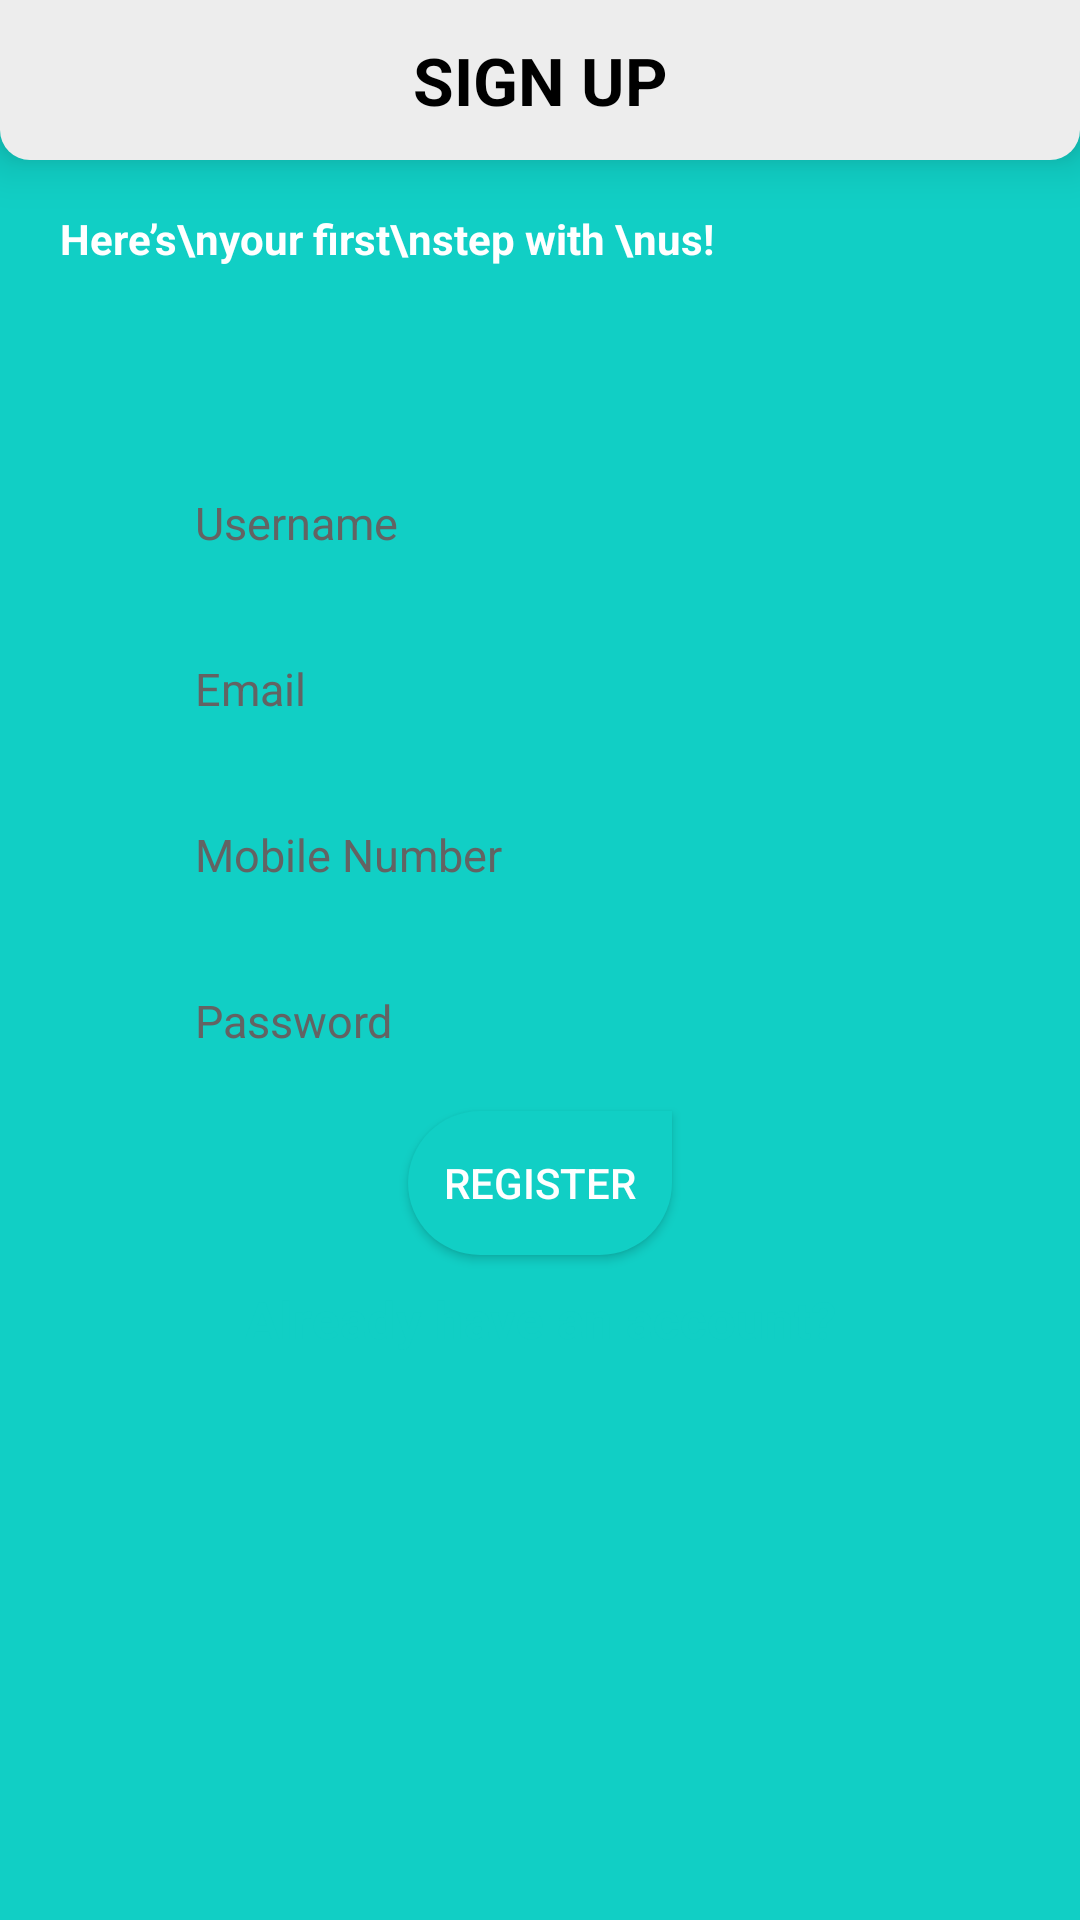

Reconstruct the res/layout file that produces this screen, plus the resources it refers to.
<!-- AndroidManifest.xml: application theme Theme.WirelessCarCharging -->
<!-- res/layout/activity_register.xml -->
<?xml version="1.0" encoding="utf-8"?>
<RelativeLayout xmlns:android="http://schemas.android.com/apk/res/android"
    xmlns:app="http://schemas.android.com/apk/res-auto"
    xmlns:tools="http://schemas.android.com/tools"
    android:layout_width="match_parent"
    android:layout_height="match_parent"
    android:background="@color/register_bk_color"
    tools:context=".register">

    <TextView
        android:layout_width="match_parent"
        android:layout_height="wrap_content"
        android:background="@drawable/menubar"
        android:elevation="10dp"
        android:gravity="center"
        android:id="@+id/txt"
        android:padding="12dp"
        android:text="SIGN UP"
        android:textColor="@color/black"
        android:textSize="22dp"
        android:textStyle="bold"

        />

    <ScrollView
        android:layout_width="match_parent"
        android:layout_height="match_parent"
        android:layout_below="@+id/txt"
        android:layout_marginTop="30dp"
        android:layout_alignParentTop="true">

        <LinearLayout
            android:layout_width="match_parent"
            android:layout_height="wrap_content"
            android:layout_marginTop="20dp"
            android:orientation="vertical"
            android:padding="20dp">

            <RelativeLayout
                android:layout_width="match_parent"
                android:layout_height="wrap_content">

                <TextView
                    style="@style/viewParent.headerText.NoMode"
                    android:layout_alignParentLeft="true"
                    android:layout_centerVertical="true"
                    android:text="Here’s\nyour first\nstep with \nus! "
                    android:textColor="@color/whiteTextColor" />

                <ImageView
                    android:layout_width="wrap_content"
                    android:layout_height="wrap_content"
                    android:layout_alignParentTop="true"
                    android:layout_alignParentRight="true"
                    android:src="@drawable/ic_login_hero" />
            </RelativeLayout>

            <LinearLayout
                android:layout_width="match_parent"
                android:layout_height="wrap_content"
                android:layout_marginTop="30dp"
                android:background="@drawable/registerbuttons"
                android:orientation="vertical"
                android:padding="15dp"
                app:cardBackgroundColor="@color/whiteTextColor"
                app:cardCornerRadius="10dp">

                <LinearLayout
                    android:layout_width="match_parent"
                    android:layout_height="wrap_content"
                    android:layout_margin="10dp"
                    android:orientation="vertical"
                    android:padding="10dp">

                    <EditText
                        android:id="@+id/editTextName"
                        style="@style/modifiedEditText"
                        android:hint="Username"
                        android:inputType="textPersonName"
                        android:maxLines="1"
                        android:padding="10dp"
                        android:textColor="@color/black"
                        android:textColorHint="#636363"
                        android:textSize="15dp" />


                    <EditText
                        android:id="@+id/editTextEmail"
                        style="@style/modifiedEditText"
                        android:layout_marginTop="15dp"
                        android:hint="@string/login_email_hint"
                        android:inputType="textEmailAddress"
                        android:maxLines="1"
                        android:padding="10dp"
                        android:textColor="@color/black"
                        android:textColorHint="#636363"
                        android:textSize="15dp" />

                    <EditText
                        android:id="@+id/editTextMobile"
                        style="@style/modifiedEditText"
                        android:layout_marginTop="15dp"
                        android:hint="Mobile Number"
                        android:inputType="phone"
                        android:maxLines="1"
                        android:padding="10dp"
                        android:textColor="@color/black"
                        android:textColorHint="#636363"
                        android:textSize="15dp" />

                    <EditText
                        android:id="@+id/editTextPassword"
                        style="@style/modifiedEditText"
                        android:layout_marginTop="15dp"
                        android:hint="@string/login_password_hint"
                        android:inputType="textPassword"
                        android:maxLines="1"
                        android:padding="10dp"
                        android:textColor="@color/black"
                        android:textColorHint="#636363"
                        android:textSize="15dp" />

                    <Button
                        android:id="@+id/register"
                        android:layout_width="wrap_content"
                        android:layout_height="wrap_content"
                        android:layout_gravity="center"
                        android:layout_marginTop="10dp"
                        android:background="@drawable/loginbutton"
                        android:text="Register"
                        android:textColor="@color/white" />


                    <TextView
                        android:id="@+id/account"
                        style="@style/parent"
                        android:layout_marginTop="10dp"
                        android:onClick="onLoginClick"
                        android:text="Already have an account?"
                        android:textAlignment="center"
                        android:textColor="@color/themeColor"
                        android:textSize="17sp"
                        android:textStyle="bold" />

                </LinearLayout>
            </LinearLayout>




















































        </LinearLayout>
    </ScrollView>

</RelativeLayout>
<!-- resources referenced by this layout -->
<resources>
  <color name="black">#FF000000</color>
  <color name="register_bk_color">#11CFC5</color>
  <color name="themeColor">#11CFC5</color>
  <color name="white">#FFFFFFFF</color>
  <color name="whiteTextColor">#fff</color>
  <!-- drawable loginbutton (drawable) -->
  <?xml version="1.0" encoding="utf-8"?>
  <shape xmlns:android="http://schemas.android.com/apk/res/android">
  
      <solid android:color="@color/register_bk_color"></solid>
      <corners android:bottomLeftRadius="50dp" android:topLeftRadius="50dp" android:bottomRightRadius="50dp"></corners>
  
  </shape>
  <!-- drawable menubar (drawable) -->
  <?xml version="1.0" encoding="utf-8"?>
  <shape xmlns:android="http://schemas.android.com/apk/res/android">
  
      <solid android:color="#ededed"/>
      <corners android:bottomLeftRadius="10dp" android:bottomRightRadius="10dp"/>
  </shape>
  <string name="login_email_hint">Email</string>
  <string name="login_password_hint">Password</string>
  <style name="modifiedEditText" parent="parent">
          <item name="android:textSize">@dimen/newsMoreTextSize</item>
          <item name="android:backgroundTint">@color/primaryTextColor</item>
      </style>
  <style name="parent">
          <item name="android:layout_width">match_parent</item>
          <item name="android:layout_height">wrap_content</item>
      </style>
  <style name="viewParent.headerText.NoMode">
          <item name="android:textColor">@color/darkTextColor</item>
      </style>
  <style name="Theme.WirelessCarCharging" parent="Base.Theme.WirelessCarCharging" />
  <color name="primaryTextColor">#11CFC5</color>
  <color name="darkTextColor">#020000</color>
  <style name="Base.Theme.WirelessCarCharging" parent="Theme.Material3.DayNight.NoActionBar">
          
          
  
          <item name="colorPrimary">@color/register_bk_color</item>
          <item name="colorPrimaryVariant">#08A59C</item>
          <item name="colorOnPrimary">@color/white</item>
          
          <item name="colorSecondary">#186A6A</item>
          <item name="colorSecondaryVariant">#05554D</item>
          <item name="colorOnSecondary">@color/black</item>
          
          <item name="android:statusBarColor">?colorPrimary</item>
  
      </style>
</resources>
